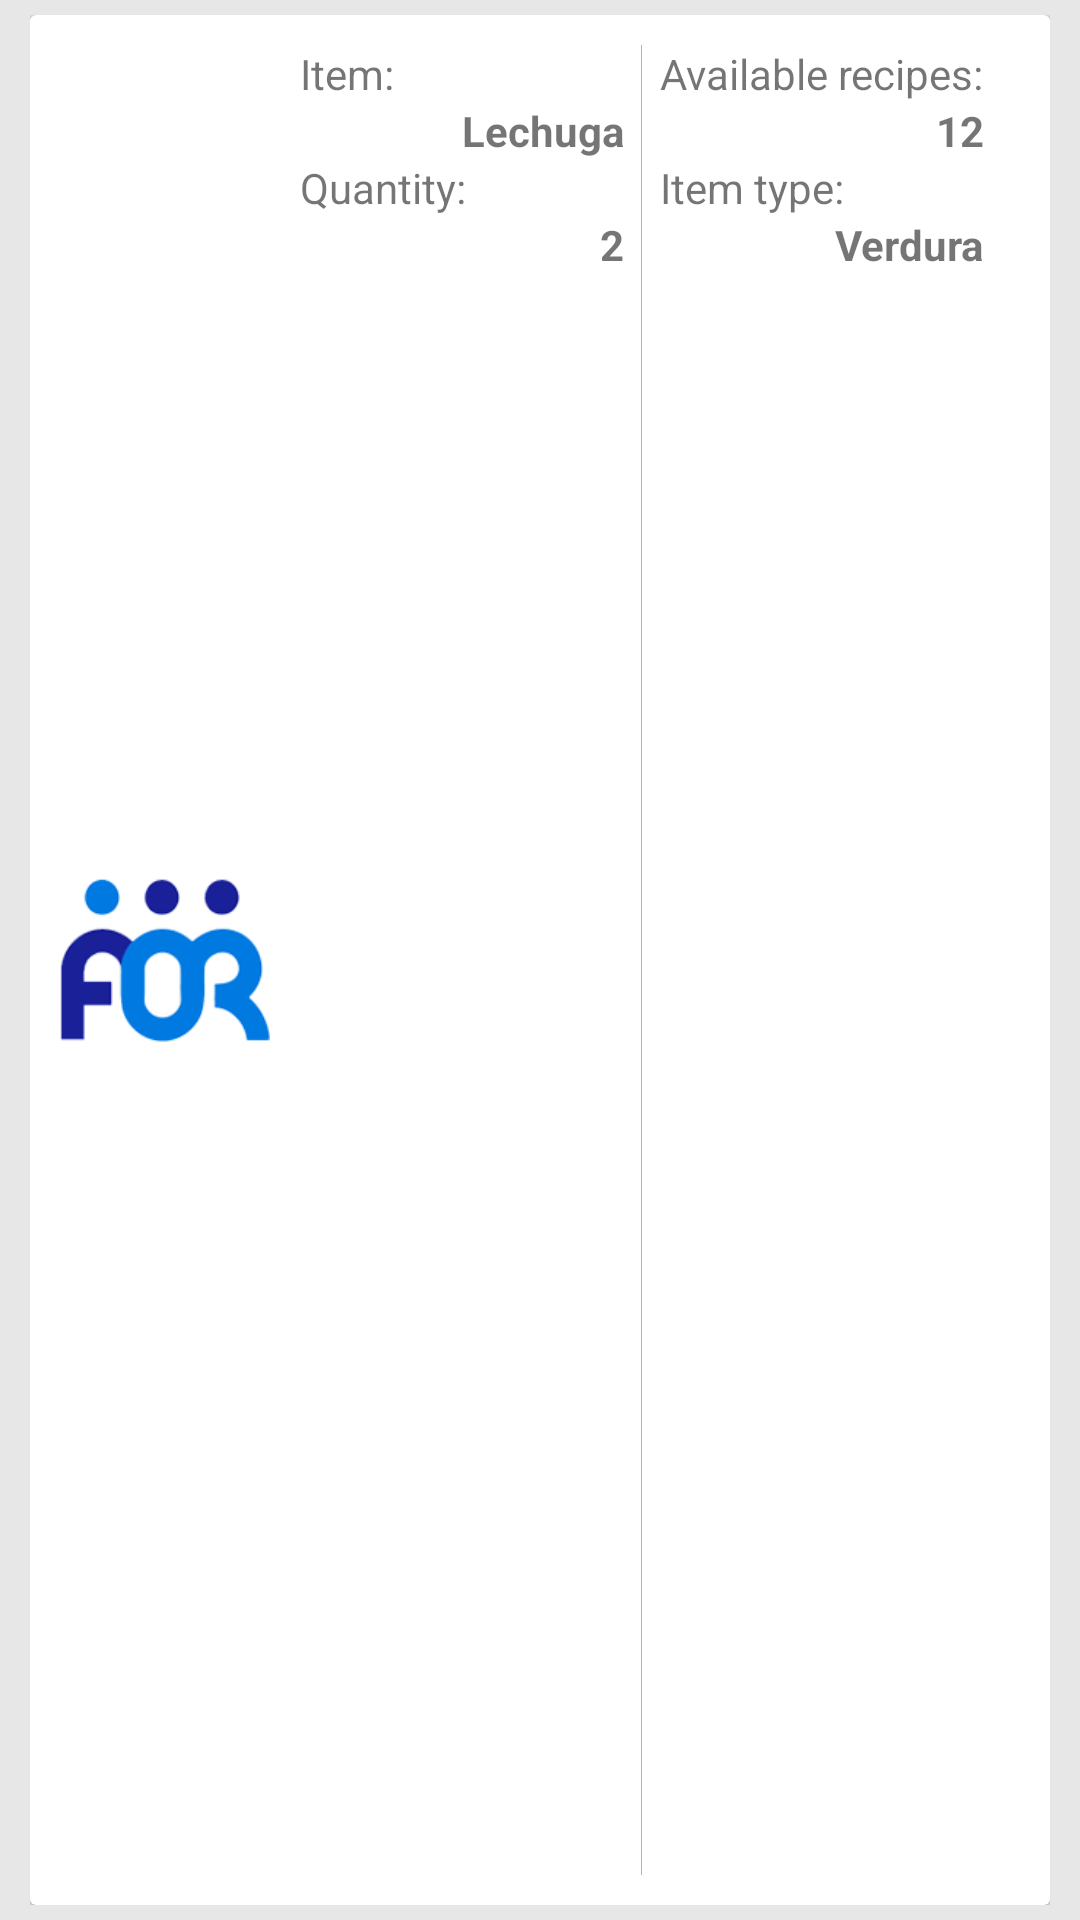

Produce the Android XML layout that renders to this screen, including the resource entries it uses.
<!-- AndroidManifest.xml: application theme AppTheme -->
<!-- res/layout/cupboard_recycler_item.xml -->
<?xml version="1.0" encoding="utf-8"?>
<LinearLayout xmlns:android="http://schemas.android.com/apk/res/android"
    xmlns:app="http://schemas.android.com/apk/res-auto"
    xmlns:card_view="http://schemas.android.com/tools"
    android:orientation="vertical"
    android:layout_width="match_parent"
    android:layout_height="wrap_content"
    android:paddingLeft="10dp"
    android:paddingRight="10dp"
    android:paddingTop="5dp"
    android:paddingBottom="5dp"
    android:background="@color/background_cardviews">
    <android.support.v7.widget.CardView
        android:id="@+id/cardview_cupboard"
        android:layout_width="match_parent"
        android:layout_height="wrap_content"
        app:cardElevation="2dp"
        card_view:cardUseCompatPadding="true"
        card_view:cardCornerRadius="2dp">
        <LinearLayout
            android:layout_width="match_parent"
            android:layout_height="match_parent"
            android:orientation="vertical"
            android:padding="10dp">
            <RelativeLayout
                android:layout_width="wrap_content"
                android:layout_height="wrap_content"
                android:orientation="horizontal">
                <ImageView
                    android:id="@+id/item_image"
                    android:layout_width="70dp"
                    android:layout_height="70dp"
                    android:src="@mipmap/ic_launcher"
                    android:layout_marginRight="10dp"
                    android:layout_marginTop="10dp"
                    android:layout_marginBottom="10dp"
                    android:layout_centerVertical="true"/>
                <LinearLayout
                    android:layout_toRightOf="@id/item_image"
                    android:layout_width="match_parent"
                    android:layout_height="wrap_content"
                    android:weightSum="2">
                    <LinearLayout
                        android:layout_width="0dp"
                        android:layout_height="match_parent"
                        android:layout_weight="0.9"
                        android:orientation="vertical">
                        <TextView
                            android:layout_width="wrap_content"
                            android:layout_height="wrap_content"
                            android:text="@string/name_prefix"
                            android:maxLines="1"/>
                        <TextView
                            android:id="@+id/item_name"
                            android:layout_width="wrap_content"
                            android:layout_height="wrap_content"
                            android:text="Lechuga"
                            android:maxLines="1"
                            android:layout_gravity="right"
                            android:textStyle="bold"/>
                        <TextView
                            android:layout_width="wrap_content"
                            android:layout_height="wrap_content"
                            android:text="@string/pieces_prefix"
                            android:maxLines="1"/>
                        <TextView
                            android:id="@+id/item_quantity"
                            android:layout_width="wrap_content"
                            android:layout_height="wrap_content"
                            android:text="2"
                            android:maxLines="1"
                            android:layout_gravity="right"
                            android:textStyle="bold"/>
                    </LinearLayout>
                    <LinearLayout
                        android:layout_width="0dp"
                        android:layout_height="match_parent"
                        android:layout_weight=".1"
                        android:gravity="center">
                        <View
                            android:layout_width="1px"
                            android:layout_height="match_parent"
                            android:background="@color/gray_divider"/>
                    </LinearLayout>
                    <LinearLayout
                        android:layout_width="0dp"
                        android:layout_height="match_parent"
                        android:layout_weight="0.9"
                        android:orientation="vertical">
                        <TextView
                            android:layout_width="wrap_content"
                            android:layout_height="wrap_content"
                            android:text="@string/recipes_available"
                            android:maxLines="1"/>
                        <TextView
                            android:layout_width="wrap_content"
                            android:layout_height="wrap_content"
                            android:text="12"
                            android:maxLines="1"
                            android:layout_gravity="right"
                            android:textStyle="bold"/>
                        <TextView
                            android:layout_width="wrap_content"
                            android:layout_height="wrap_content"
                            android:text="@string/item_type"
                            android:maxLines="1"/>
                        <TextView
                            android:layout_width="wrap_content"
                            android:layout_height="wrap_content"
                            android:text="Verdura"
                            android:maxLines="1"
                            android:layout_gravity="right"
                            android:textStyle="bold"/>
                    </LinearLayout>
                </LinearLayout>
            </RelativeLayout>
            <LinearLayout
                android:layout_width="match_parent"
                android:layout_height="wrap_content"
                android:layout_marginBottom="6dp">
                <View
                    android:layout_width="match_parent"
                    android:layout_height="1px"
                    android:background="@color/gray_divider"/>
            </LinearLayout>
            <LinearLayout
                android:layout_width="match_parent"
                android:layout_height="wrap_content"
                android:orientation="horizontal"
                android:gravity="right">
                <Button
                    android:layout_width="90dp"
                    android:layout_height="33dp"
                    android:text="@string/remove_all"
                    android:background="?attr/selectableItemBackground"
                    android:foreground="?android:attr/selectableItemBackground"
                    android:clickable="true"
                    android:textColor="@color/black_remove_all"/>
                <Button
                    android:layout_width="85dp"
                    android:layout_height="33dp"
                    android:text="@string/remove_one"
                    android:background="?attr/selectableItemBackground"
                    android:foreground="?android:attr/selectableItemBackground"
                    android:clickable="true"
                    android:textColor="@color/red_remove"/>
                <Button
                    android:layout_width="50dp"
                    android:layout_height="33dp"
                    android:text="@string/add_item"
                    android:background="?attr/selectableItemBackground"
                    android:foreground="?android:attr/selectableItemBackground"
                    android:clickable="true"
                    android:textColor="@color/green_add"/>
            </LinearLayout>
        </LinearLayout>


    </android.support.v7.widget.CardView>
</LinearLayout>
<!-- resources referenced by this layout -->
<resources>
  <color name="background_cardviews">#e7e7e7</color>
  <color name="black_remove_all">#0e0000</color>
  <color name="gray_divider">#B3B3B3</color>
  <color name="green_add">#216900</color>
  <color name="red_remove">#640000</color>
  <!-- mipmap ic_launcher: png bitmap (mipmap-hdpi, 10685 bytes) -->
  <string name="add_item">Add</string>
  <string name="item_type">Item type:</string>
  <string name="name_prefix">Item:</string>
  <string name="pieces_prefix">Quantity:</string>
  <string name="recipes_available">Available recipes:</string>
  <string name="remove_all">Delete item</string>
  <string name="remove_one">Remove</string>
  <style name="AppTheme" parent="Theme.AppCompat.Light.NoActionBar">
          
          <item name="colorPrimary">@color/colorPrimary</item>
          <item name="colorPrimaryDark">@color/colorPrimaryDark</item>
          <item name="colorAccent">@color/colorAccent</item>
          <item name="android:textColorSecondary">#fff</item>
  
      </style>
  <color name="colorPrimary">#3F51B5</color>
  <color name="colorPrimaryDark">#303F9F</color>
  <color name="colorAccent">#FF4081</color>
</resources>
